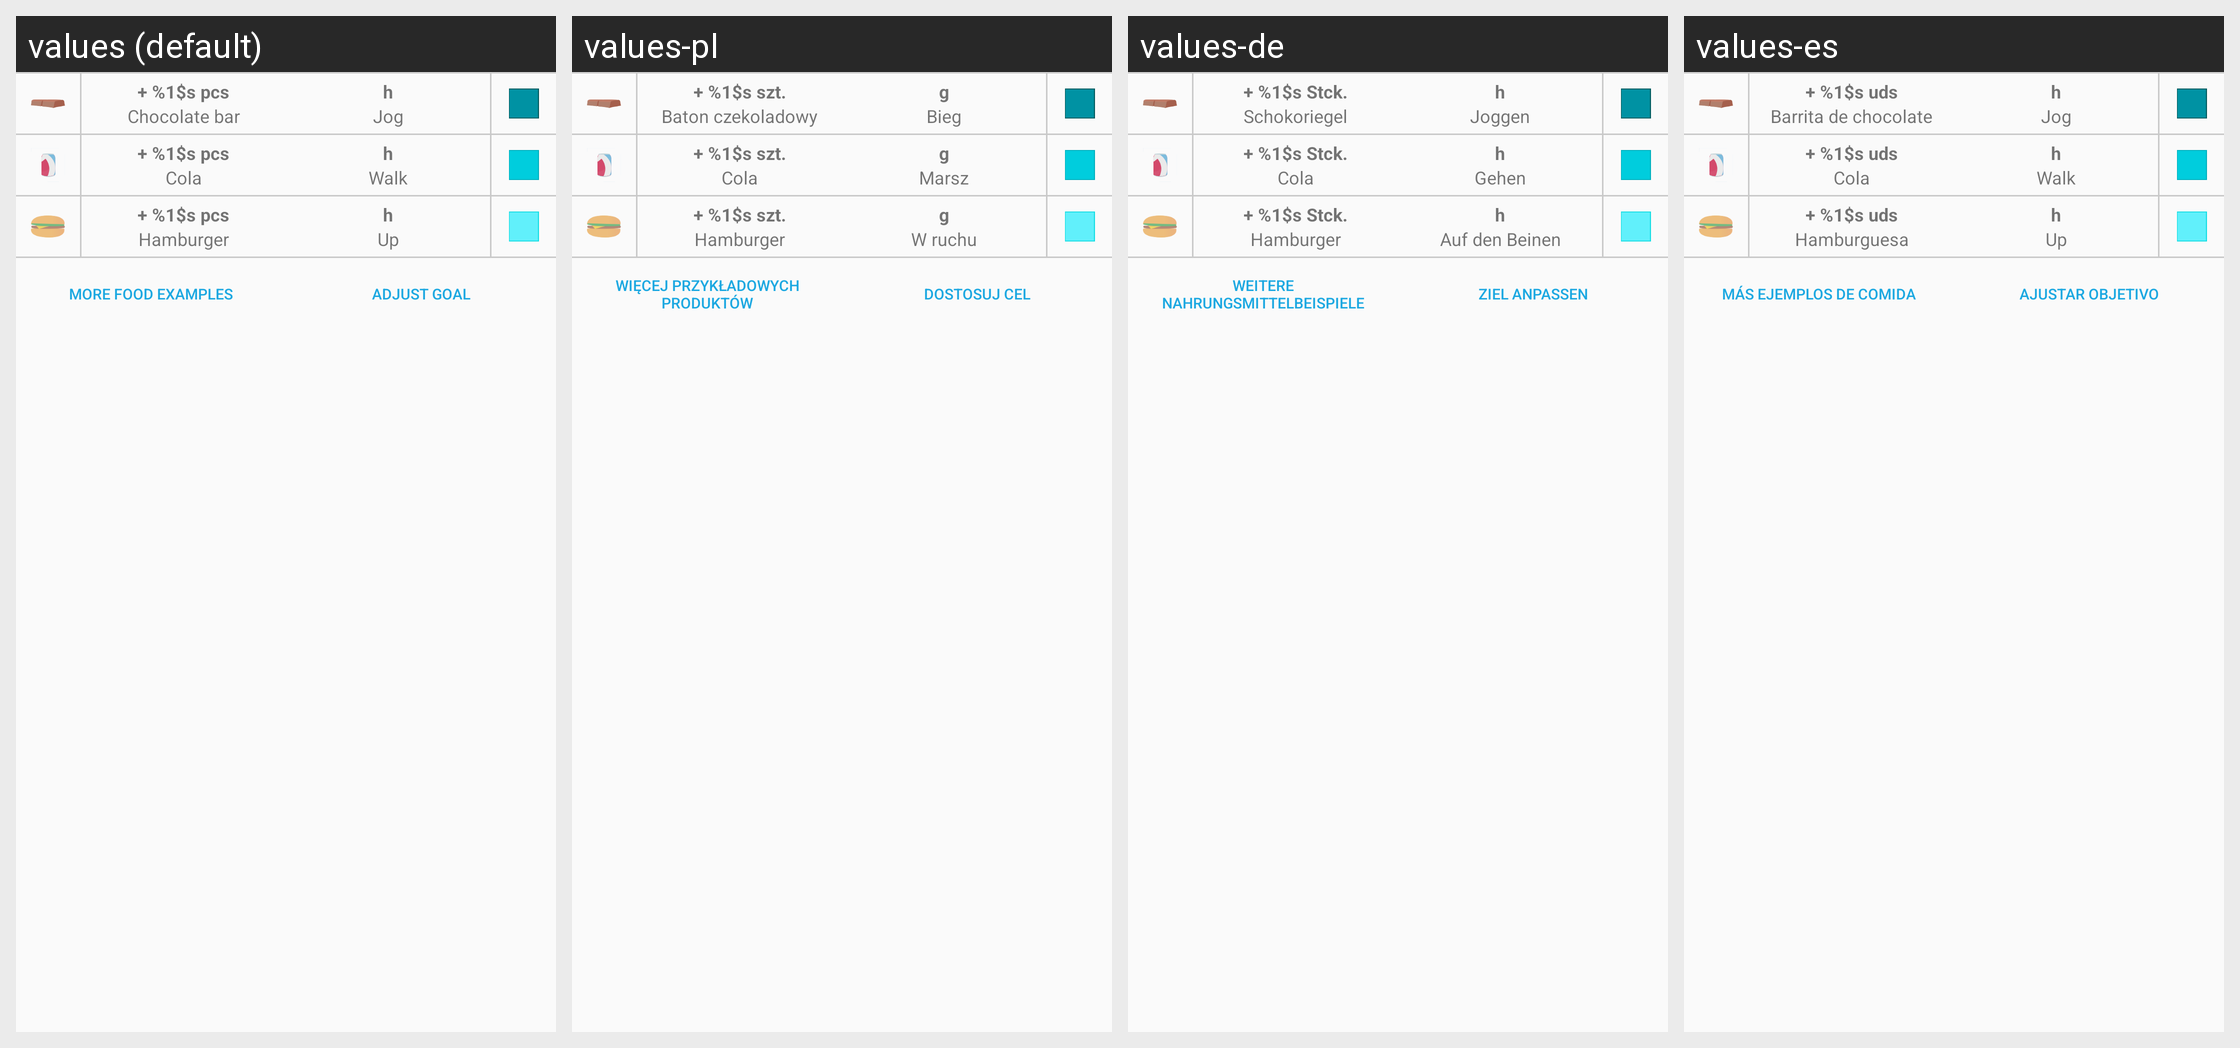

Locale-by-locale string values for the Android screen shown in this grid:
Android screen res/layout/balance_food_activity_section.xml rendered under 4 locales, left to right: values (default), values-pl, values-de, values-es. Device: Nexus 5 (rendered at 1080×1920; each locale shown at half size, 540×960, under a caption strip naming it); theme AppTheme.
Other locales in the repository, not shown: values-ca, values-cs, values-da, values-fi, values-fr, values-in, values-it, values-ja, values-ko, values-nb, values-nl, values-pt, values-ru, values-sk, values-sv, values-tr, values-zh, values-zh-rCN.
Strings drawn on this screen, with the default value and each locale's value (text and hints the layout hard-codes, and strings that could not be matched under every locale, appear in the picture but are not listed):

balance_plus_pcs
  values: + %1$s pcs
  values-pl: + %1$s szt.
  values-de: + %1$s Stck.
  values-es: + %1$s uds

balance_chocolate_bar_regular_size
  values: Chocolate bar
  values-pl: Baton czekoladowy
  values-de: Schokoriegel
  values-es: Barrita de chocolate

balance_coca_cola
  values: Cola
  values-pl: Cola
  values-de: Cola
  values-es: Cola

balance_hamburger
  values: Hamburger
  values-pl: Hamburger
  values-de: Hamburger
  values-es: Hamburguesa

balance_more_food_examples
  values: More food examples
  values-pl: Więcej przykładowych produktów
  values-de: Weitere Nahrungsmittelbeispiele
  values-es: Más ejemplos de comida

balance_h
  values: h
  values-pl: g
  values-de: h
  values-es: h

balance_jog
  values: Jog
  values-pl: Bieg
  values-de: Joggen
  values-es: Jog

balance_walk
  values: Walk
  values-pl: Marsz
  values-de: Gehen
  values-es: Walk

balance_up
  values: Up
  values-pl: W ruchu
  values-de: Auf den Beinen
  values-es: Up

balance_adjust_goal
  values: Adjust goal
  values-pl: Dostosuj cel
  values-de: Ziel anpassen
  values-es: Ajustar objetivo
